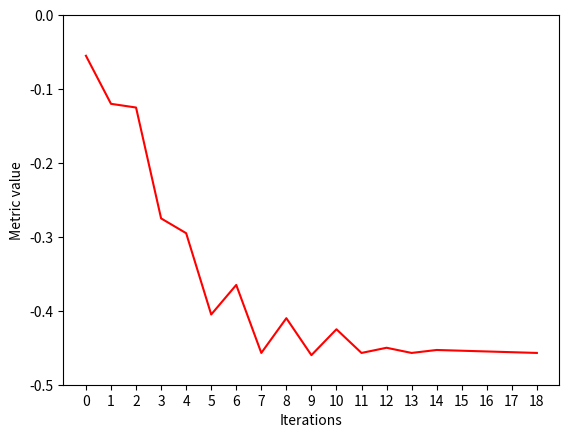

Python code for this plot:
import numpy as np
import matplotlib.pyplot as plt


iterations = np.arange(19).astype(int)
metric_value = np.array([-0.055, -0.12, -0.125, -0.275, -0.295, -0.405, -0.365, -0.457, -0.41, -0.46, -0.425, -0.457, -0.45, -0.457, -0.453, -0.454, -0.455, -0.456, -0.457])
print(metric_value.shape, iterations)

n=19
plt.plot(iterations[:n], metric_value[:n], "r")
plt.ylim((-0.5, 0))
plt.xticks(iterations)
plt.xlabel("Iterations")
plt.ylabel("Metric value")
plt.savefig("metric4.pdf", bbox_inches = 'tight',
    pad_inches = 0)
plt.show()
